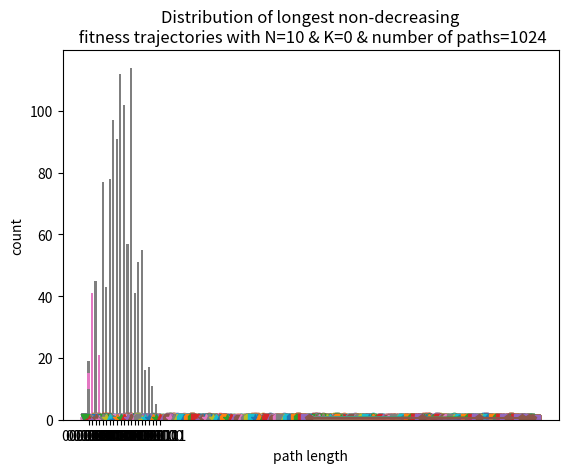

This chart was generated by the following Python code:
# Computational Models in Genetics and Living Systems
# Home assignment #2, questions 1, 2 & 3.
# By: Seaf Aliyan, mrseif123.

# Question 1, NK Models:-
import random
import numpy as np
from matplotlib import pyplot as plt

MARKERS_SHAPES = [".", "v", "+", "*", "^", "8", "s", "p", "h",
                  "X", "d", "D", "<", ">", "1", "2", "3", "4"]

NUM_OF_MAXIMUMS_Q1 = []
NUM_OF_MAXIMUMS_Q2 = -1

MAX_PATH = -1

AUTOCORRELATION_Q1 = -1
CORRELATION_Q2 = -1

TRAJECTORIES_DISTRIBUTION_Q1 = -1
TRAJECTORIES_DISTRIBUTION_Q2 = -1


def process_number(n_as_lst):
    s = ""
    for i in n_as_lst:
        s = s + str(i)
    return s


def generateAllBinaryStrings(num, arr, i, bin_list):
    if i == num:
        bin_list.append(process_number(arr[0:num]))
        return bin_list

    arr[i] = 0
    generateAllBinaryStrings(num, arr, i + 1, bin_list)

    arr[i] = 1
    generateAllBinaryStrings(num, arr, i + 1, bin_list)


def isPowerOfTwo(x):
    # First x in the below expression is for the case when x is 0
    return x and (not (x & (x - 1)))


# function to check whether the two numbers differ at one bit position only
def differAtOneBitPos(a, b):
    return isPowerOfTwo(a ^ b)


def dec_rep(n):
    return int(n, 2)


def get_decimal_representation(lst):
    decimal_list = list(map(dec_rep, lst))
    return decimal_list


def get_neighbours_map(bin_list):
    neighbours_m = {}
    normal_list = get_decimal_representation(bin_list)
    for binary in bin_list:
        neighbours_m[binary] = []

    for a in normal_list:
        for b in normal_list:
            if a != b and differAtOneBitPos(a, b):
                tmp_lst = neighbours_m[bin_list[a]]
                tmp_lst.append(bin_list[b])
                neighbours_m[bin_list[a]] = tmp_lst

    return neighbours_m


def generate_fitness_uniform(k):
    tmp = [None] * (k + 1)
    binary_of_length_k = []
    fitness = {}
    generateAllBinaryStrings(k + 1, tmp, 0, binary_of_length_k)
    for i in binary_of_length_k:
        fitness[i] = random.uniform(0, 1)
    return fitness, binary_of_length_k


def sum_fitness_value(fi, k, n, fi_s):
    val = 0
    tmp_fi = fi + fi + fi
    for i in range(n):
        index = (i + k + 1)
        val = val + fi_s[tmp_fi[i: index]]
    return val


def get_local_fitness_lst(n, k, bin_list):
    fi_s, bi_s = generate_fitness_uniform(k)
    f_m = {}
    for b in bin_list:
        f_m[b] = 0

    for fi in f_m.keys():
        f_m[fi] = float(sum_fitness_value(fi, k, n, fi_s) / n)

    return f_m


def create_shapes_map(n_m):
    shapes_map = {}
    for k in n_m.keys():
        shapes_map[k] = MARKERS_SHAPES[k.count('1')]
    return shapes_map


def plot_fitness(f_m, n, n_m):
    shapes_map = create_shapes_map(neighbours_map)
    keys = f_m.keys()
    vals = [f_m[i] for i in keys]

    key_lst = list(keys)
    for i in range(len(key_lst)):
        plt.scatter(key_lst[i], vals[i])
    i = 0
    for k in n_m.keys():
        my_vals = [f_m[v] for v in n_m[k]]
        plt.plot(n_m[k], my_vals, marker=shapes_map[key_lst[i]])
        i += 1

    plt.xlabel("")
    plt.ylabel("fitness")
    plt.title("Fitness landscape\n with N=" + str(n) + ", K=" + str(K))
    plt.xticks([])
    plt.show()


def get_trajectory_of_length(n, n_m, s_p):
    ln = pow(2, n)
    vec = [s_p]
    curr = s_p
    for i in range(ln - 1):
        random_neighbours = n_m[curr]
        chosen = random.choice(random_neighbours)
        vec.append(chosen)
    return vec


def calc_fitness(lst, f_map):
    vec = [f_map[x] for x in lst]
    return vec


def autocorr(x):
    result = np.correlate(x, x, mode='full')
    return result[int(len(result) / 2):]


def corr(x):
    result = np.correlate(x, x, mode='full')
    return result[int(len(result) / 2):]


def get_local_maximums_number(n_m, f_m):
    counter = 0
    for k in n_m.keys():
        flag = True
        for neighbour in n_m[k]:
            if f_m[k] < f_m[neighbour]:
                flag = False
                break
        if flag:
            counter += 1
    return counter


def plot_non_decreasing_trajectories(b_lst, n_m, f_m, k, n):
    t_l, max_path = get_trajectory_lengths(b_lst, f_m, n_m)
    val_as_list = list(t_l.values())
    plt.hist(x=t_l.values(), bins=np.arange(min(val_as_list) + 0.25, max(val_as_list) + 1) + 0.2,
             rwidth=0.6, )

    plt.xlabel("path length")
    plt.ylabel("count")
    plt.xticks(range(1, max_path + 1))
    plt.title(
        "Distribution of longest non-decreasing\n fitness trajectories with N={} & K={}"
        " & number of paths={}".format(n, k, len(t_l.keys())))
    plt.show()


def get_trajectory_lengths(b_lst, f_m, n_m):
    global MAX_PATH

    trajectory_length_map = {}
    absolute_max = max([val for val in f_m.values()])
    for point in b_lst:
        trajectory_length_map[point] = 0
        current_max = point
        current_max_val = f_m[current_max]
        while True:
            for neighbour in n_m[current_max]:
                if f_m[neighbour] > current_max_val:
                    current_max_val = f_m[neighbour]
                    current_max = neighbour
                    trajectory_length_map[point] += 1

            someone_bigger = False
            for neighbour in n_m[current_max]:
                if f_m[neighbour] > current_max_val:
                    someone_bigger = True
            if current_max_val != absolute_max:
                trajectory_length_map[point] += 1
            if not someone_bigger:
                break
    MAX_PATH = max(trajectory_length_map.values())
    return trajectory_length_map, MAX_PATH


def autocorrelation_flow():
    global AUTOCORRELATION_Q1
    start_point = random.choice(bin_lst)
    trajectory = get_trajectory_of_length(N, neighbours_map, start_point)
    trajectory_as_fitness = np.array(calc_fitness(trajectory, fitness_map))
    auto_corr = autocorr(trajectory_as_fitness)
    plt.title("Autocorrelation with " + str(N) + " lags")
    plt.ylabel("autocorrelation")
    plt.show()
    AUTOCORRELATION_Q1 = auto_corr


def correlation_flow():
    global CORRELATION_Q2
    start_point = random.choice(bin_lst)
    trajectory = get_trajectory_of_length(N, neighbours_map, start_point)
    trajectory_as_fitness = np.array(calc_fitness(trajectory, fitness_map))
    corr_x = corr(trajectory_as_fitness)
    plt.title("Correlation with " + str(N) + " lags")
    plt.ylabel("correlation")
    plt.show()
    CORRELATION_Q2 = corr_x


def local_maximums_flow(Q1):
    global NUM_OF_MAXIMUMS_Q1, NUM_OF_MAXIMUMS_Q2

    if Q1:
        NUM_OF_MAXIMUMS_Q1.append(get_local_maximums_number(neighbours_map, fitness_map))
    else:
        NUM_OF_MAXIMUMS_Q2 = get_local_maximums_number(neighbours_map, fitness_map)


def longest_trajectories_flow():
    plot_non_decreasing_trajectories(bin_lst, neighbours_map, fitness_map, K, N)


if __name__ == '__main__':
    # Question 1:
    print("######################################################################")
    print("Question 1 answers:-")
    for N, K in [(7, 0), (7, 4), (7, 10)]:
        # Setting up environment:-
        print("###################################")
        print("\tStarting for N={}, K={}".format(N, K))

        helper_list = [None] * N
        bin_lst = []
        generateAllBinaryStrings(N, helper_list, 0, bin_lst)
        neighbours_map = get_neighbours_map(bin_lst)
        fitness_map = get_local_fitness_lst(N, K, bin_lst)
        plot_fitness(fitness_map, N,
                     neighbours_map)  # TODO (1) Check graphs -too crowded for required N=14-

        # Part i:-
        autocorrelation_flow()  # TODO (1) Answer questions.
        print("\tAutocorrelation for N={}, K={}  is: {}".format(N, K, AUTOCORRELATION_Q1))

        # Part ii:-
        local_maximums_flow(Q1=True)
        print("\tNumber of local maximums for N={}, K={}  is: {}".format(N, K, NUM_OF_MAXIMUMS_Q1))

        # Part iii:-
        longest_trajectories_flow()  # TODO (1) fix infinite loop (2) Answer questions.
        print("\tMax path length with N={}, K={} is: {}".format(N, K, MAX_PATH))
        print("###################################")
    print("######################################################################")

    # Question 2: # TODO (2.i) Compare them to NK landscape.
    print("\n\n######################################################################")
    print("Question 2 answers:-")

    N = 10
    K = 0
    helper_list = [None] * N
    bin_lst = []
    generateAllBinaryStrings(N, helper_list, 0, bin_lst)
    neighbours_map = get_neighbours_map(bin_lst)
    fitness_map = get_local_fitness_lst(N, K, bin_lst)

    # Part i:-
    correlation_flow()
    print("\tCorrelation for N={}, K={}  is: {}".format(N, K, CORRELATION_Q2))

    # Part ii:-
    local_maximums_flow(Q1=False)
    print("\tNumber of local maximums for N={}, K={}  is: {}".format(N, K, NUM_OF_MAXIMUMS_Q2))

    # Part iii:-
    longest_trajectories_flow()
    print("\tMax path length with N={}, K={} is: {}".format(N, K, MAX_PATH))

    # Comparing with NK model:- // TODO Add comparesion in the writeup.
    print("######################################################################")
